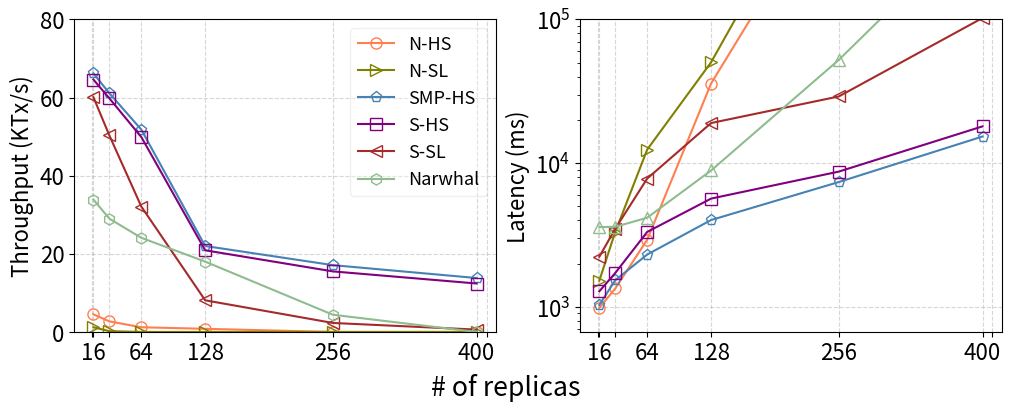

Here is the Python script that generated this plot:
import matplotlib.pyplot as plt

SMALL_SIZE = 8
MEDIUM_SIZE = 13
BIGGER_SIZE = 16

plt.rc('font', size=BIGGER_SIZE)          # controls default text sizes
plt.rc('axes', titlesize=BIGGER_SIZE)     # fontsize of the axes title
plt.rc('axes', labelsize=BIGGER_SIZE)    # fontsize of the x and y labels
plt.rc('xtick', labelsize=BIGGER_SIZE)    # fontsize of the tick labels
plt.rc('ytick', labelsize=BIGGER_SIZE)    # fontsize of the tick labels
plt.rc('legend', fontsize=MEDIUM_SIZE)    # legend fontsize

def do_plot():
    f, ax = plt.subplots(1,2,figsize=(10,4),constrained_layout=True)
    replicaNo = [16, 32, 64, 128, 256, 400]
    xticks = [14.5, 16, 32, 64, 128, 256, 400, 410]
    xticks_label = ["","16", "", "64", "128", "256", "400", ""]
    thru = [
    ('N-HS',[
        # 167.2,
        # 49.3,
        # 33.2,
        # 25.1,
        # 16.1,
        4.5,
        2.7,
        1.2,
        0.8,
        0,
        0,
    ], 'o', 'coral'),
    ('N-SL',[
        1.2,
        0.2,
        0,
        0,
        0,
        0,
    ], '>', 'olive'),
    ('SMP-HS',[
        # 34.1,
        66.2,
        61.1,
        51.8,
        22.0,
        17.1,
        13.8,
    ], 'p', 'steelblue'),
    ('S-HS',[
        # 50.1,
        64.6,
        59.8,
        49.9,
        20.9,
        15.5,
        12.4,
    ], 's', 'purple'),
    ('S-SL',[
        60.1,
        50.3,
        32.1,
        8.1,
        2.3,
        0.6,
    ], '<', 'brown'),
    ('Narwhal',[
        33.9, #16
        29, #32
        24.1, #64
        18, #128
        4.4, # 256
        0, # 400
    ], 'h', 'darkseagreen')
    ]
    for name, entries, style, color in thru:
        # thru = []
        # for item in entries:
        #     thru.append((item[0]+item[1])/2.0)
        ax[0].plot(replicaNo, entries, marker=style, mec=color, color=color, mfc='none', label='%s'%name, markersize=8)
#         ax[0].errorbar(replicaNo, thru, yerr=errs, marker='s', mfc='red', mec='green', ms=20, mew=4)
        ax[0].set_ylabel("Throughput (KTx/s)")
#         ax[0].set_yscale('log')
        ax[0].legend(loc='best', fancybox=True,frameon=True,framealpha=0.3)
        ax[0].set_xticks(xticks)
        # ax[0].set_ylim([0,200])
        ax[0].set_ylim([0, 80])
        ax[0].set_xticklabels(xticks_label)
        # ax[0].set_xticklabels(("", "", "", "", "", ""))
    lat = [
    ('N-HS',[
        982,
        1342,
        2931,
        35810,
        1021432,
        2132193,
    ], 'o', 'coral'),
    ('N-SL',[
        1521,
        3321,
        12433,
        50321,
        1923919,
        1992913,
    ], '>', 'olive'),
    ('SMP-HS',[
        # 5.398,
        1031,
        1532,
        2312,
        4018,
        7386,
        15321,
    ], 'p', 'steelblue'),
    ('S-HS',[
        # 5.6,
        1282,
        1721,
        3321,
        5666,
        8732,
        18021,
    ], 's', 'purple'),
    ('S-SL',[
        2231,
        3499,
        7811,
        19011,
        29111,
        102311,
    ], '<', 'brown'),
    ('Narwhal',[
        3588, #16
        3605, #32
        4171, #64
        8888, #128
        52306, #256
        500000, #400
    ], '^', 'darkseagreen')
    ]
    for name, entries, style, color in lat:
        ax[1].plot(replicaNo, entries, marker=style, color=color, mec=color, mfc='none', label='%s' % name, markersize=8)
        ax[1].set_ylabel("Latency (ms)")
        ax[1].set_xticks(replicaNo)
        ax[1].set_xticks(xticks)
        ax[1].set_xticklabels(xticks_label)
        ax[1].set_yscale('log')
    ax[1].set_ylim([0,100000])
    ax[0].grid(linestyle='--', alpha=0.5)
    ax[1].grid(linestyle='--', alpha=0.5)
    f.supxlabel('# of replicas')
    # f.text(0.5, 0.03, 'Number of nodes', ha='center', va='center')
#     plt.subplots_adjust(hspace=0.1)
    plt.savefig('scalability-wan.pdf', format='pdf')
    plt.show()

if __name__ == '__main__':
    do_plot()
